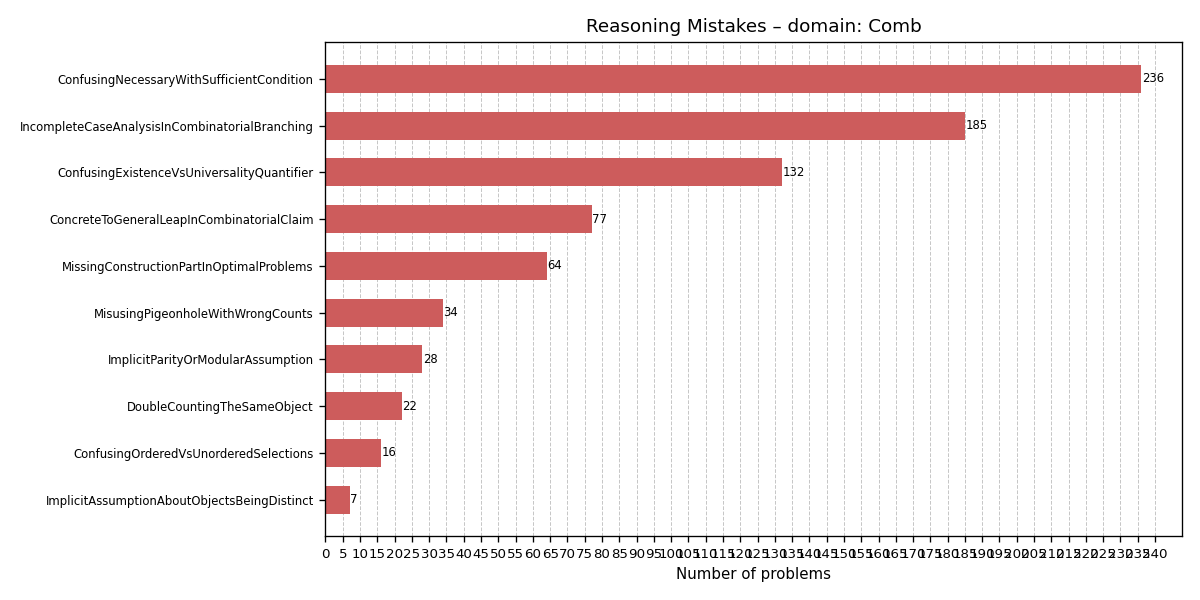

The table this chart was drawn from, first rows:
Label, Count
ConfusingNecessaryWithSufficientConditio…, 236
IncompleteCaseAnalysisInCombinatorialBra…, 185
ConfusingExistenceVsUniversalityQuantifi…, 132
ConcreteToGeneralLeapInCombinatorialClai…, 77
MissingConstructionPartInOptimalProblems, 64
MisusingPigeonholeWithWrongCounts, 34
ImplicitParityOrModularAssumption, 28
DoubleCountingTheSameObject, 22
ConfusingOrderedVsUnorderedSelections, 16
ImplicitAssumptionAboutObjectsBeingDisti…, 7
